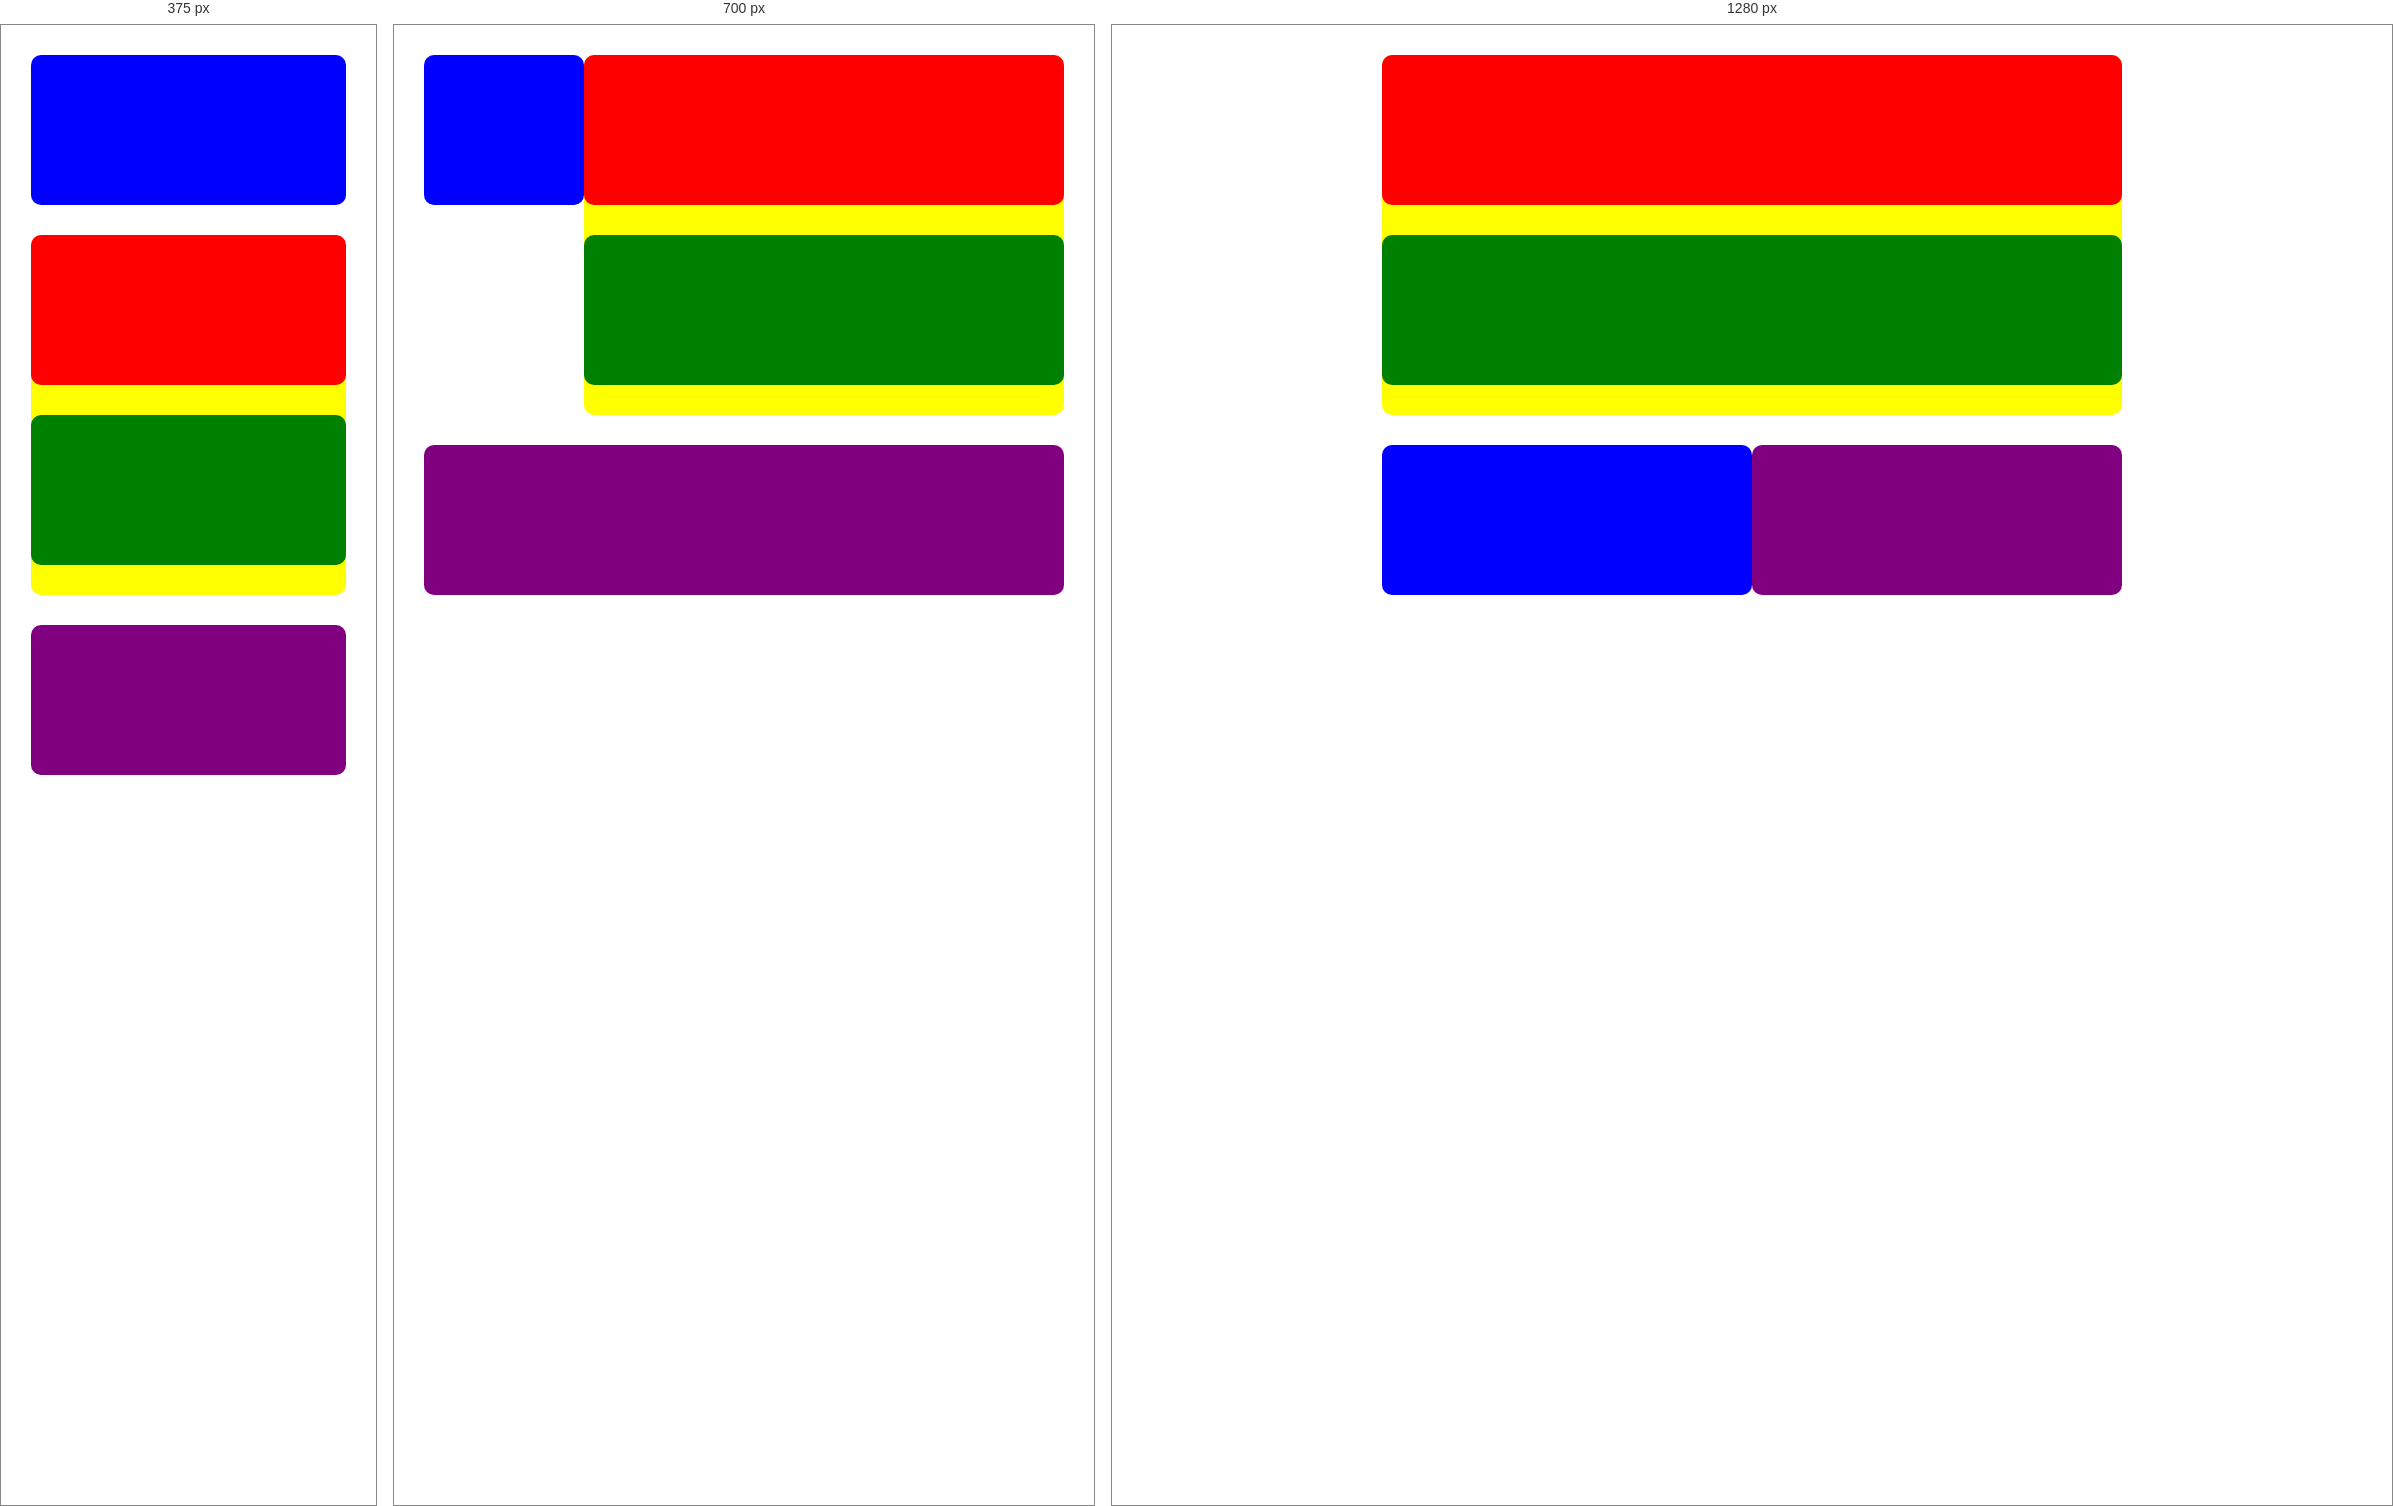
Rendered at 375 px, 700 px and 1280 px, left to right.

<!-- file: index.html -->
<!DOCTYPE html>
<html lang="en">
<head>
    <meta charset="UTF-8">
    <meta http-equiv="X-UA-Compatible" content="IE=edge">
    <meta name="viewport" content="width=device-width, initial-scale=1.0">
    <link rel="stylesheet" href="styles.css">
    <title>layout shifter</title>
</head>
<body>
    <main class="container">
        <div class="c c1"></div>
        <div class="c c4">
            <div class="c c2"></div>
            <div class="c c3"></div>
        </div>
        <div class="c c5"></div>
    </main>
    
</body>
</html>

/* @media block from styles.css */
@media(min-width:600px){
    .c1{
        width: 25%;
    }
    .c4{
        width: 75%;
    }
    .c5{
        width: 100%;
    }
}

/* @media block from styles.css */
@media (min-width:800px){
    .container{
        width: 800px;
        margin-left: auto;
        margin-right: auto;
            /* o  tambien podemos usar 
            margin: 0 auto; que es lo mismo 0 en alto y auto en derecha e izquierda */
    }
    
    .c1{
        width: 50%;
        order: 1;
    }
    .c4{
        width: 100%;
    }
    .c5{
        width:50% ;
        order: 2;
    }
}